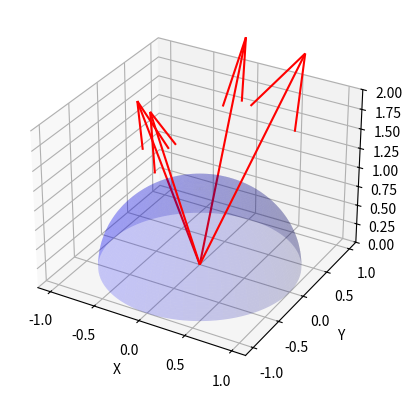

This chart was generated by the following Python code:
import numpy as np
from scipy.optimize import minimize
import time


def limit_vector_magnitude(vectors, max_length):
    """
    将二维向量数组中的每个子向量的模长限制在给定长度内。
    参数:
    vectors (np.ndarray): 输入的二维向量数组，每一行是一个子向量。
    max_length (float): 限制的最大模长。
    返回:
    np.ndarray: 限制模长后的二维向量数组。
    """
    # 计算每个子向量的模长
    magnitudes = np.linalg.norm(vectors, axis=1)
    # 创建一个缩放因子，只有在模长超过给定长度时才会改变
    scaling_factors = np.where(magnitudes > max_length, max_length / magnitudes, 1)
    # 将每个子向量缩放到给定长度
    scaled_vectors = vectors * scaling_factors[:, np.newaxis]
    return scaled_vectors


def phi_theta2_tension(D, a_vec, g, ml):
    """ D * t  = F_rope = m_l .  * (a_vec + [0,0,g])
        input:  D=[q_1, ..., q_n], a_vec, g=9.81
        output: t = [t_1, ..., t_n]^T"""
    D_pseudoInv = D.T @ np.linalg.inv(D @ D.T)
    # F_rope = ml * (a_vec + np.array([0, 0, g]))
    F_rope = ml * a_vec # [0, 0, g]已包含在里面
    t_vec = D_pseudoInv @ ( F_rope)  # -1
    return t_vec


def Cart2Spher_qunit(q):
    """
    input: q = [x, y, z] (1D) or a 2D array where each row is [x, y, z]
    output: theta, phi (arrays of angles / rad)
    """
    # 检查输入的维度
    q = np.array(q)  # 确保输入为NumPy数组
    # q= q / np.linalg.norm(q)
    if q.ndim == 1:
        # 处理一维输入
        x, y, z = q
        theta = np.arcsin(z)
        phi = np.arctan2(y, x)
        return np.array([theta]), np.array([phi])
    elif q.ndim == 2:
        # 处理二维输入
        x = q[:, 0]
        y = q[:, 1]
        z = q[:, 2]
        theta = np.arcsin(z)
        phi = np.arctan2(y, x)
        phi = np.mod(phi, 2 * np.pi)  # 确保 phi 在 0 到 2π 之间
        return theta, phi
    else:
        raise ValueError("Input must be a 1D or 2D array.")


def Spher2Cart_unit(theta, phi):
    """ 定义theta为系绳与水平面夹角"""
    x = np.cos(theta) * np.cos(phi)
    y = np.cos(theta) * np.sin(phi)
    z = np.sin(theta)
    return [x, y, z]


def cal_G(theta, phi, n):
    """计算导数矩阵 G
       input: theta, phi
       output: G"""
    G = np.zeros((3, n))
    G[0, :] = -np.sin(theta) * np.cos(phi)  # 整行运算代替循环提高效率
    G[1, :] = -np.sin(theta) * np.sin(phi)
    G[2, :] = np.cos(theta)
    return G

def compute_D(theta, phi):
    """向量化计算方向矩阵D (3xn)"""
    sin_theta = np.sin(theta)
    cos_theta = np.cos(theta)
    cos_phi = np.cos(phi)
    sin_phi = np.sin(phi)
    return np.vstack([
        cos_theta * cos_phi,
        cos_theta * sin_phi,
        sin_theta
    ])



def calGradient(theta, phi, D, F,  n):
    """计算梯度
    Args:D: 无人机方向向量矩阵 (3xn)
         F: 载荷的系绳力 (3x1)
         theta: 无人机俯仰角 (nx1)
         n:  无人机数量
    Returns: 梯度向量 (nx1)
    """
    A = D @ D.T + 1e-8 * np.eye(3)
    X = np.linalg.solve(A, F)
    S = np.linalg.solve(A, D).T  # S = D^T A^{-1}
    t = D.T @ X  # t = D^T X
    grad = np.zeros(n)
    for i in range(n):
        # 计算 \partial d_i / \partial \theta_i
        g_i = np.array([
            -np.sin(theta[i]) * np.cos(phi[i]),
            -np.sin(theta[i]) * np.sin(phi[i]),
            np.cos(theta[i])
        ]).reshape(-1, 1)  # convert 1-array to vector with reshape
        d_i = D[:, i].reshape(-1, 1)
        term1 = g_i.T @ X * t[i]
        term2 = t.reshape(1, -1) @ S @ (g_i @ d_i.T + d_i @ g_i.T) @ X
        grad[i] = 2 * (term1.item() - term2.item())
    return grad


def calGradient_new(theta, phi, D, F, n):
    """
    计算最小化拉力离散方差的目标函数关于θ的梯度
    目标函数: J(θ) = t^T P t，其中 t = D^T X, X = A^{-1} F, A = D D^T
    P = I - (1/n) 1 1^T 为去均值投影矩阵
    对于每个 θ_k, 梯度:
    ∂J/∂θₖ = 2·t^T P [Eₖ^T X - D^T A⁻¹ (Eₖ D^T + D Eₖ^T) X]

    参数:
      theta (np.ndarray): 俯仰角数组 (n,)
      phi (np.ndarray): 水平角数组 (n,)
      D (np.ndarray): UAV 方向矩阵 (3 x n)
      F (np.ndarray): 载荷系绳力 (3 x 1)
      n (int): UAV 数量
    返回:
      grad (np.ndarray): 梯度向量 (n,)
    """
    A = D @ D.T + 1e-8 * np.eye(3)
    X = np.linalg.solve(A, F)
    t = D.T @ X  # 拉力向量 t, shape: (n,)
    P = np.eye(n) - (1 / n) * np.ones((n, n))
    grad = np.zeros(n)

    for k in range(n):
        # 计算 UAV_k 的方向导数，即 d d_k/ dθ_k
        g_k = np.array([
            -np.sin(theta[k]) * np.cos(phi[k]),
            -np.sin(theta[k]) * np.sin(phi[k]),
            np.cos(theta[k])
        ]).reshape(-1, 1)  # (3,1)
        # 构造 E_k, 只有第 k 列为 g_k，其余为 0, shape: (3, n)
        E_k = np.zeros((3, n))
        E_k[:, k] = g_k.flatten()
        # 第一部分：E_k^T X, 得到 (n, ) 向量，其中只有第 k 分量非零
        term1 = E_k.T @ X
        # 第二部分：计算 (E_k D^T + D E_k^T)
        B = E_k @ D.T + D @ E_k.T  # (3, 3)
        term2 = D.T @ np.linalg.solve(A, B @ X)  # (n, )
        # dt/dθ_k 的向量形式
        dt_dtheta = term1 - term2  # (n, )
        # 梯度分量
        grad[k] = 2 * (t.T @ P @ dt_dtheta)
    return grad

def update_opt_phi_theta(n, a_vec, ml):
    """ input: theta, phi, a_vec, g
        output: opt_tension"""
    start_time = time.time()
    # 初始猜测
    theta0 = np.deg2rad(70) * np.ones(n)  # 角度转换为弧度
    phi0 = np.linspace(0, 2 * np.pi, n, endpoint=False)  # 均匀分布的 phi 角
    gamma =0
    def func(x):
        theta = x[0:n]
        D = np.array([Spher2Cart_unit(theta[i], phi0[i]) for i in range(n)]).T
        t_vec = phi_theta2_tension(D, a_vec, 9.81, ml)
        return gamma * np.var(np.array(t_vec),ddof=n-1) + np.linalg.norm(t_vec) ** 2

    def gradient(x):
        theta = x[0:n]
        D = np.array([Spher2Cart_unit(theta[i], phi0[i]) for i in range(n)]).T
        F = ml * (a_vec + np.array([0, 0, 9.81]))
        return gamma * calGradient_new(theta, phi0,D, F, n) +calGradient(theta, phi0,D, F, n)
    # 进行优化
    bounds = [(np.deg2rad(25), np.deg2rad(70)) for _ in range(n)]
    # bounds[2] = (bounds[2][0], np.deg2rad(80))
    # bounds = optimize_upper_bounds(np.array(a_vec).reshape(1, -1), phi0)
    theta_opt = minimize(func, theta0, jac=gradient,
                         bounds=bounds, method='L-BFGS-B') # L-BFGS-B比 trust-constr更快
    end_time = time.time()
    from scipy.optimize import check_grad
    error = check_grad(func, gradient, theta_opt.x)
    print(f"梯度误差: {error:.2e}")  # 应 <1e-5
    # print(theta_opt)
    print(f'opt_theta(deg): {np.rad2deg(theta_opt.x)}')
    print(f'cost time: {end_time-start_time} fun: {theta_opt.fun}')
    return theta_opt.x, phi0


def global_optimize_theta_sequence(n, a_sequence, ml):
    """
    全局优化整个时间序列的俯仰角序列，最小化累积代价
    :param n: 无人机数量
    :param a_sequence: 加速度序列 (T, 3)，T为时间步数
    :param ml: 载荷质量
    :return: 全局优化后的theta_sequence (T, n), phi0 (n,)
    """
    T = a_sequence.shape[0]  # 时间步数
    # if n == 1 or 2:
    #     return [np.ones([T, n]) * np.deg2rad(70)], [0]  # for test
    start_time = time.time()
    phi0 = np.linspace(0, 2 * np.pi, n, endpoint=False) # 均匀分布的 phi 角
    # phi0 = np.linspace(0.25 * np.pi, 1.75 * np.pi, n)  # 均匀分布的 phi 角 x型

    # 初始猜测：所有时间步的theta初始化为70度
    theta0_global = np.deg2rad(70) * np.ones(T * n)
    lambda1 = 3.1
    lambda2 = 0.05

    # 定义全局代价函数和梯度
    def global_func(x):
        """全局代价函数：张力代价 + 平滑项 + 加速度项"""
        theta_sequence = x.reshape(T, n)
        cost = 0.0

        # 张力代价
        for t in range(T):
            D = compute_D(theta_sequence[t], phi0)
            t_vec = phi_theta2_tension(D, a_sequence[t], 9.81, ml)
            cost += np.linalg.norm(t_vec) ** 2  # 拉力平方和
            # cost  += np.var(np.array(t_vec))  # 拉力方差
        # 平滑项（一阶差分）
        for t in range(1, T):
            delta_theta = theta_sequence[t] - theta_sequence[t - 1]
            cost += lambda1 * np.sum(delta_theta ** 2)

        # 加速度项（二阶差分）
        for t in range(2, T):
            accel = theta_sequence[t] - 2 * theta_sequence[t - 1] + theta_sequence[t - 2]
            cost += lambda2 * np.sum(accel ** 2)
        return cost
    def global_gradient(x):
        """全局梯度：每个时间步梯度拼接为长向量"""
        theta_seq = x.reshape(T, n)
        grad = np.zeros_like(x)

        # 拉力项梯度
        for t in range(T):
            D = compute_D(theta_seq[t], phi0)
            # F = ml * (a_sequence[t] + np.array([0, 0, 9.81]))
            F = ml * (a_sequence[t] )
            grad[t * n:(t + 1) * n] = calGradient(theta_seq[t], phi0, D, F, n)

        # 一阶平滑项梯度
        if T > 1:
            for t in range(1, T):
                delta = theta_seq[t] - theta_seq[t - 1]
                grad[t * n:(t + 1) * n] += 2 * lambda1 * delta
                grad[(t - 1) * n:t * n] -= 2 * lambda1 * delta

        # 二阶加速度项梯度
        if T > 2:
            for t in range(2, T):
                delta = theta_seq[t] - 2 * theta_seq[t - 1] + theta_seq[t - 2]
                grad[t * n:(t + 1) * n] += 2 * lambda2 * delta
                grad[(t - 1) * n:t * n] -= 4 * lambda2 * delta
                grad[(t - 2) * n:(t - 1) * n] += 2 * lambda2 * delta

        return grad

    # 定义变量边界（所有时间步的theta均需满足[25°,70°]）
    # bounds = optimize_upper_bounds(a_sequence, phi0) #FIXME:效果变差，拉力差更大
    bounds = [(np.deg2rad(25), np.deg2rad(70)) for _ in range(T * n)]
    # 全局优化
    result = minimize(
        global_func,
        theta0_global,
        method='L-BFGS-B',
        jac=global_gradient,
        bounds=bounds,
        options={'maxiter': 1000, 'ftol': 1e-6, 'disp': False}
    )
    from scipy.optimize import check_grad
    error = check_grad(global_func, global_gradient, result.x)
    if error > 1e-3:
      print(f"梯度误差: {error:.2e}")  # 应 <1e-5
    # 将结果重塑为(T, n)的序列
    theta_sequence = result.x.reshape(T, n)
    print(f" for {a_sequence[0]} do {np.rad2deg(theta_sequence[0])}")
    # print(f'全局优化总耗时: {time.time() - start_time:.2f}s')
    # print(f"加速度序列: {a_sequence}")
    # print(f"优化后的俯仰角序列（角度制）: {np.rad2deg(theta_sequence)}")
    return theta_sequence, phi0


def optimize_upper_bounds(a_sequence, phi0):
    """
    动态调整无人机角度优化变量的上界 保持顺序结构的向量化版本
    :param a_sequence: 加速度序列 (T, 3)
    :param phi0: 无人机初始水平夹角 (n,)
    :return: 调整后的上下界列表 [(lower, upper), ...]
    输出顺序：[(t0_uav0), (t0_uav1)...(t0_uavn), (t1_uav0)...]
    """
    T, _ = a_sequence.shape
    n = len(phi0)

    # 预计算方向向量 (n,2)
    uav_dirs = np.column_stack([np.cos(phi0), np.sin(phi0)])

    # 计算加速度方向 (T,2)
    a_horizontal = a_sequence[:, :2]
    a_norms = np.linalg.norm(a_horizontal, axis=1, keepdims=True)
    zero_acc_mask = a_norms.squeeze() < 1e-6
    a_dirs = np.divide(a_horizontal, a_norms, where=~zero_acc_mask[:, None])

    # 计算夹角矩阵 (T,n)
    cos_theta = np.einsum('td,nd->tn', a_dirs, uav_dirs)  # 保持t维度在前
    theta_deg = np.degrees(np.arccos(np.clip(cos_theta, -1, 1)))

    # 非线性上界计算（二次函数）
    angle_crisis = 90
    delta = np.clip(theta_deg - angle_crisis, 0, 180 - angle_crisis)  # 限制delta范围
    nonlinear_factor = (delta ** 2) * 10 / (angle_crisis ** 2)  # 二次增长因子
    upper = 70 + nonlinear_factor
    upper = np.minimum(upper, 80)  # 确保不超过80
    upper[zero_acc_mask, :] = 70  # 处理零加速度情况

    # 按时间步优先顺序展平
    upper_flat = upper.reshape(-1)  # 默认C顺序：t0_uav0, t0_uav1...t1_uav0...
    # 生成最终边界列表
    lower = np.deg2rad(25)
    bounds = [(lower, np.deg2rad(u)) for u in upper_flat]

    return bounds

def cal_quadpose(load_pos, theta_list, phi_list, n, L):
    """根据载荷位置以及两个角度计算四轴的位置 n个行向量
       return : dim = n x 3"""
    D = np.array([Spher2Cart_unit(theta_list[i], phi_list[i]) for i in range(n)]).T  # calculate D
    quad_pos = np.tile(load_pos, (n, 1)).T
    quad_pos = L * D + quad_pos
    return quad_pos.T


def formation_error(A, B, offset, p_l, p_f):
    """
    计算编队协同误差
    Args:
        A: 邻接矩阵（无向图固对称）
        B: 牵制矩阵
        offset: 编队形状偏移（由n个行向量组成）
        p_l: 领导者位置向量（1个行向量）
        p_f: 跟随者位置向量（n个行向量）
    Returns:
        error: 编队协同误差（n个行向量）
    """
    n_agent = len(p_f)
    error = np.zeros_like(p_f)
    for i in range(n_agent):
        for j in range(n_agent):
            error[i, :] += A[i, j] * (offset[i, :] - p_f[i, :] - offset[j, :] + p_f[j, :] )
        error[i, :] += B[i] * (offset[i, :] + p_l - p_f[i, :])
    return error

def calError_Form(A, B, p_l, p_f, theta_list, phi_list,  L, n):
    """根据俯仰角和水平角计算四轴的协同期望位置误差 n个行向量"""
    offset = cal_quadpose([0,0,0], theta_list, phi_list, n, L)
    error = formation_error(A, B, offset, p_l, p_f)
    return error

def caldError_Form(A, B, v_f):
    """计算四轴的协同期望速度误差 n个行向量"""
    error = formation_error(A, B, np.zeros_like(v_f), [0,0,0], v_f)
    return error

def demo_global():
    # 生成加速度序列 (T=2, n=4)
    n = 4
    a_sequence = np.array([
        [1, 0, 0],
        # [1, 1, 1],
        # [1, 1, 1],
        # [1, 0, 0],
        # [0, 0, 0],
        # [0, 0, 0],
    ])
    T = len(a_sequence)
    ml = 1
    # 全局优化
    print("-------------" * 5)
    print(f"进行全局优化，无人机数量: {n}, 离散时间步数: {T}")
    theta_sequence, phi0 = global_optimize_theta_sequence(n, a_sequence, ml)
    print(f'theta_opt(deg): {np.rad2deg(theta_sequence)}')
    print("-------------"*5)

def fit_circle(points):
    # 输入：点集，格式为 [[x1,y1], [x2,y2], ...]
    # 输出：圆心(a, b) 和半径r
    x = np.array([p[0] for p in points])
    y = np.array([p[1] for p in points])
    A = np.vstack([x, y, np.ones(len(x))]).T
    B = -(x ** 2 + y ** 2)
    D, E, F = np.linalg.lstsq(A, B, rcond=None)[0]
    a, b = -D / 2, -E / 2
    r = np.sqrt(a ** 2 + b ** 2 - F)
    return (a, b), r

def demp_plot_circle_and_points():
    """绘制点和拟合的圆"""
    points = [[0, 2],
              # [2, 0],
              [-2.3, 0],
              [0, -2],
              ]
    center, radius = fit_circle(points)
    print(f"拟合结果: 圆心 ({center[0]:.2f}, {center[1]:.2f}), 半径 {radius:.2f}")
    # 生成圆上的点
    theta = np.linspace(0, 2*np.pi, 100)
    circle_x = center[0] + radius * np.cos(theta)
    circle_y = center[1] + radius * np.sin(theta)

    # 提取输入点的坐标
    x_points = [p[0] for p in points]
    y_points = [p[1] for p in points]

    # 绘制图形
    plt.figure(figsize=(8, 8))
    plt.scatter(x_points, y_points, color='red', label='points')
    plt.plot(circle_x, circle_y, color='blue', label='circle')
    plt.scatter([center[0]], [center[1]], color='green', marker='x', s=100, label='center')

    # 设置坐标轴范围和标签
    plt.axis('equal')
    plt.xlim(min(x_points + [center[0] - radius]) - 1, max(x_points + [center[0] + radius]) + 1)
    plt.ylim(min(y_points + [center[1] - radius]) - 1, max(y_points + [center[1] + radius]) + 1)
    plt.xlabel('X')
    plt.ylabel('Y')
    plt.title('fit circle')
    plt.legend()
    plt.grid(True)
    plt.show()


def estimate_payload_position(drone_positions, L):
    # 转换为numpy数组
    p = np.array(drone_positions)
    n = p.shape[0]
    # 构建A矩阵和b向量
    A = p[1:] - p[0]
    b = 0.5 * (np.linalg.norm(p[1:], axis=1) ** 2 - np.linalg.norm(p[0]) ** 2)
    # 最小二乘解
    q = np.linalg.lstsq(A, b, rcond=None)[0]
    # 非线性优化修正
    from scipy.optimize import least_squares
    def residuals(q):
        return [np.linalg.norm(p_i - q) - L for p_i in p]

    result = least_squares(residuals, q, method='lm')
    return result.x

def demo_est_load():
    drones_3d = [
        [2, 3, 5],
        [5, 7, 6],
        [4, 2, 7],
        [1, 8, 4]
    ]
    L = 5.0
    q_estimated = estimate_payload_position(drones_3d, L)
    print(f"Estimated payload position: {q_estimated}")

if __name__ == '__main__':
    import matplotlib.pyplot as plt
    # demp_plot_circle_and_points()
    # demo_est_load()
    # demo_global()
    # [1.18367421e+00 4.07287754e-02 3.41368272e+01]
    # [3.00013307e+00 2.25154864e-02 2.17705628e+01]
    import matplotlib.pyplot as plt
    a_vec = np.array([[0.4, 0, 9.8],
                      [9.99999586, 9.99999975, 9.54623434],
                      [3.00013307e+00 ,2.25154864e-02 ,2.17705628e+01]])
    # a_vec = limit_vector_magnitude(a_vec, 5.0)
    a_vec = a_vec[0] #  [8.14093593 5.21713153 2.29332713 5.21713153]  [6.16889885 5.45583404 4.60745494 5.45583404] [5.97593701 5.51989617 4.78129731 5.51989617]
    n = 4
    ml = 1
    theta, phi = update_opt_phi_theta(n, a_vec, ml)
    # print(_f'theta(deg): {np.rad2deg(theta)}')
    # print(_f'phi(deg): {np.rad2deg(phi)}')
    load_pos = [0, 0, 0]
    pos_mat = cal_quadpose(load_pos, theta, phi, n, 1.5)
    D = np.array([Spher2Cart_unit(theta[i], phi[i]) for i in range(n)]).T  # calculate D
    t_vec = phi_theta2_tension(D, a_vec, 9.81, ml)
    print(f'acc: {a_vec}')
    print(f"opt tension: {t_vec}")  # 优化后的拉力分配
    theta_ori =  np.deg2rad([70, 70, 70, 70])  # [70] * 4
    D_ori = np.array([Spher2Cart_unit(theta_ori[i], phi[i]) for i in range(n)]).T  # calculate D
    t_ori = phi_theta2_tension(D_ori, a_vec, 9.81, ml)
    print(f"original tension: {t_ori}")

    fig = plt.figure()
    ax = fig.add_subplot(111, projection='3d')
    for i in range(4):
        x_cartesian, y_cartesian, z_cartesian = np.dot(t_vec[i], Spher2Cart_unit(theta[i], phi[i]))
        # x_cartesian, y_cartesian, z_cartesian = np.dot(t_vec[i], pos_mat[i, :])
        ax.quiver(load_pos[0], load_pos[1], load_pos[2], x_cartesian, y_cartesian, z_cartesian, color='r', length=1)
    # 绘制单位球体
    # 生成球面上的点
    u = np.linspace(0, 2 * np.pi, 100)
    v = np.linspace(0, 0.5 * np.pi, 100)
    x = np.outer(np.cos(u), np.sin(v))
    y = np.outer(np.sin(u), np.sin(v))
    z = np.outer(np.ones(np.size(u)), np.cos(v))
    ax.plot_surface(x, y, z, color='b', alpha=0.2)
    # 设置坐标轴标签
    ax.set_xlabel('X')
    ax.set_ylabel('Y')
    ax.set_zlabel('Z')

    # 显示横纵坐标
    ax.set_zlim([0, 2])
    plt.show()
